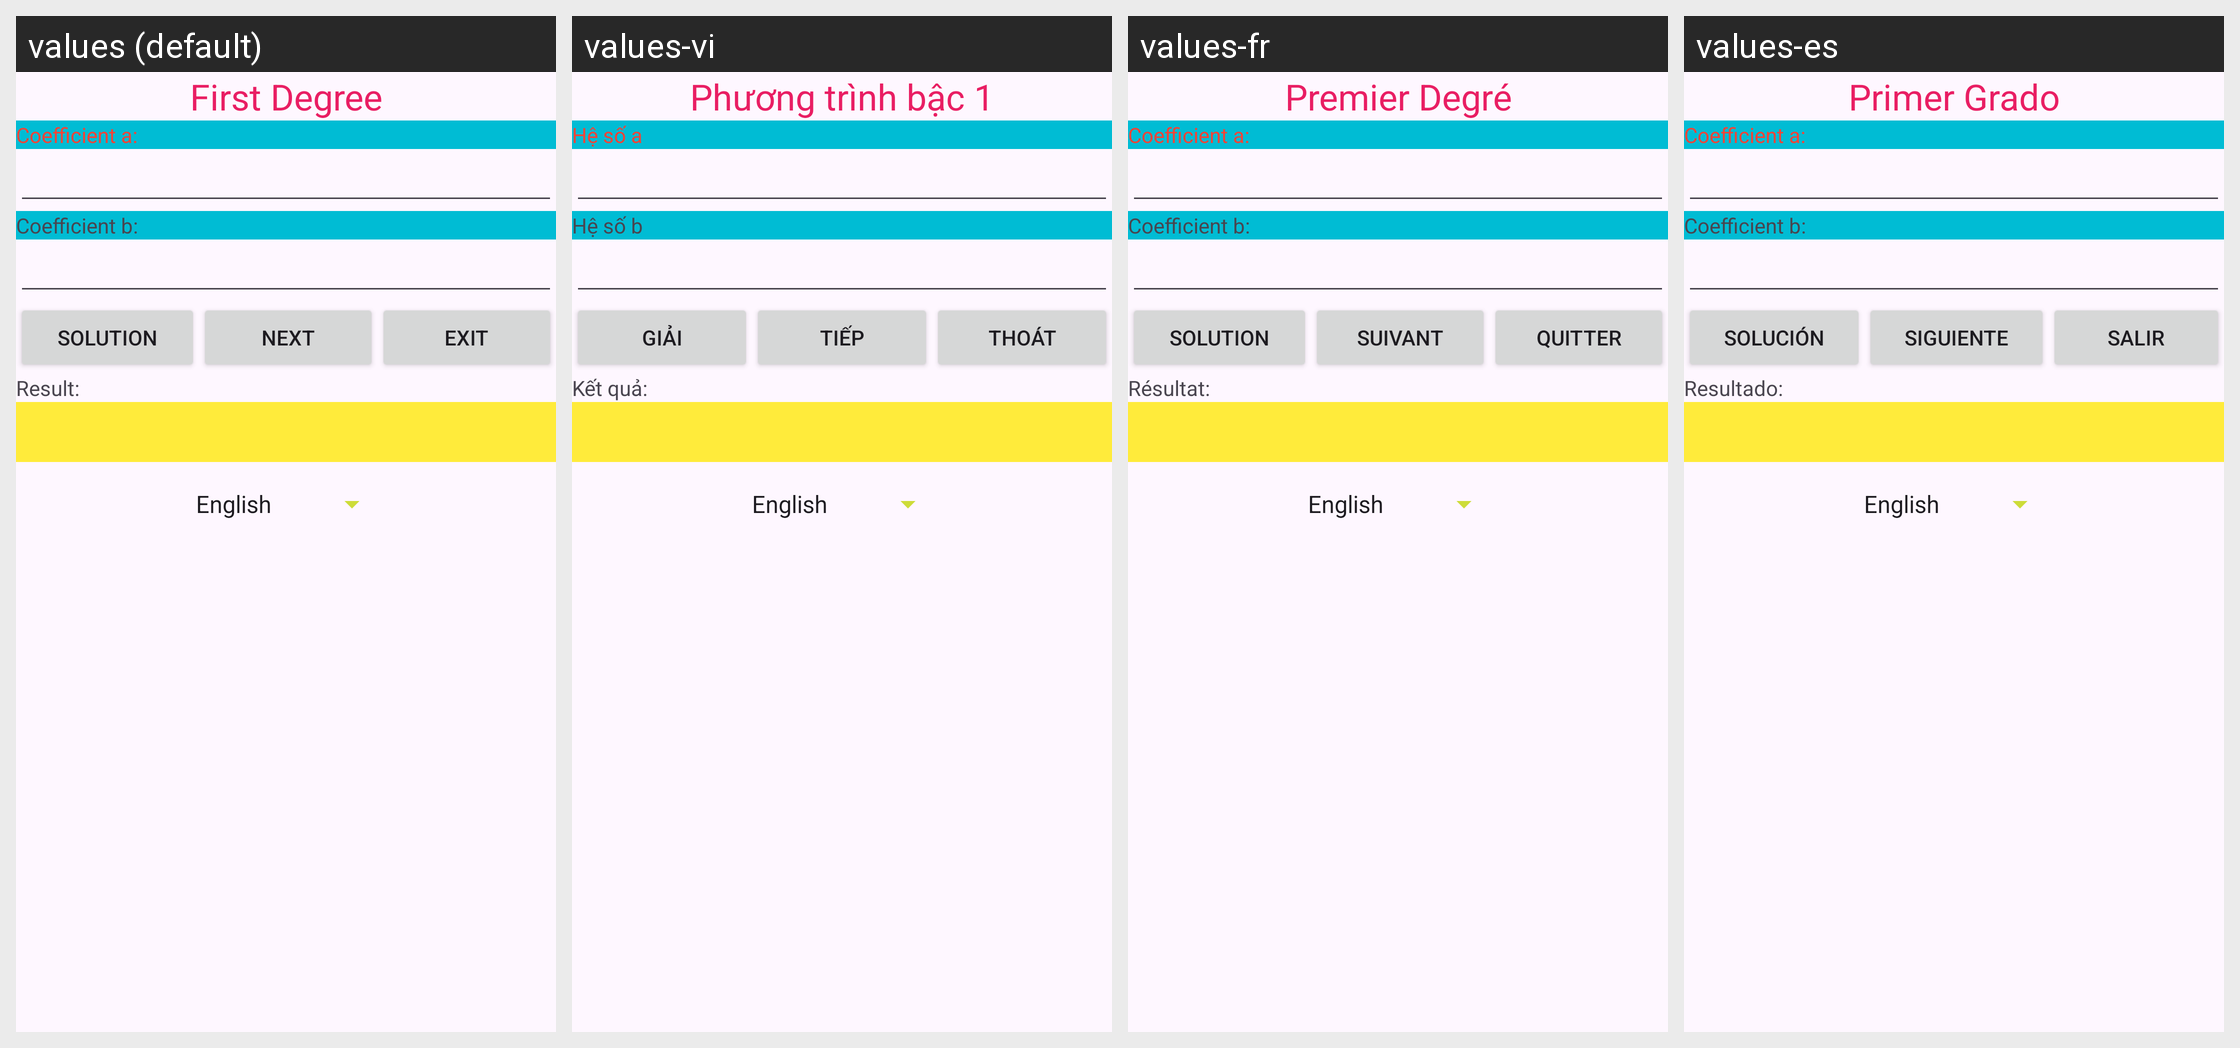

Here is an Android app screen in its default locale and in the app's own translations. Write out the translated-string differences for the strings that appear on this screen.
Android screen res/layout/activity_main.xml rendered under 4 locales, left to right: values (default), values-vi, values-fr, values-es. Device: Nexus 5 (rendered at 1080×1920; each locale shown at half size, 540×960, under a caption strip naming it); theme Theme.K22411CFirstDegree.
Strings drawn on this screen, with the default value and each locale's value (text and hints the layout hard-codes, and strings that could not be matched under every locale, appear in the picture but are not listed):

title_app
  values: First Degree
  values-vi: Phương trình bậc 1
  values-fr: Premier Degré
  values-es: Primer Grado

title_coefficient_a
  values: Coefficient a:
  values-vi: Hệ số a
  values-fr: Coefficient a:
  values-es: Coefficient a:

title_coefficient_b
  values: Coefficient b:
  values-vi: Hệ số b
  values-fr: Coefficient b:
  values-es: Coefficient b:

title_solution
  values: Solution
  values-vi: Giải
  values-fr: Solution
  values-es: Solución

title_next
  values: Next
  values-vi: Tiếp
  values-fr: Suivant
  values-es: Siguiente

title_exit
  values: Exit
  values-vi: Thoát
  values-fr: Quitter
  values-es: Salir

title_result
  values: Result:
  values-vi: Kết quả:
  values-fr: Résultat:
  values-es: Resultado:
